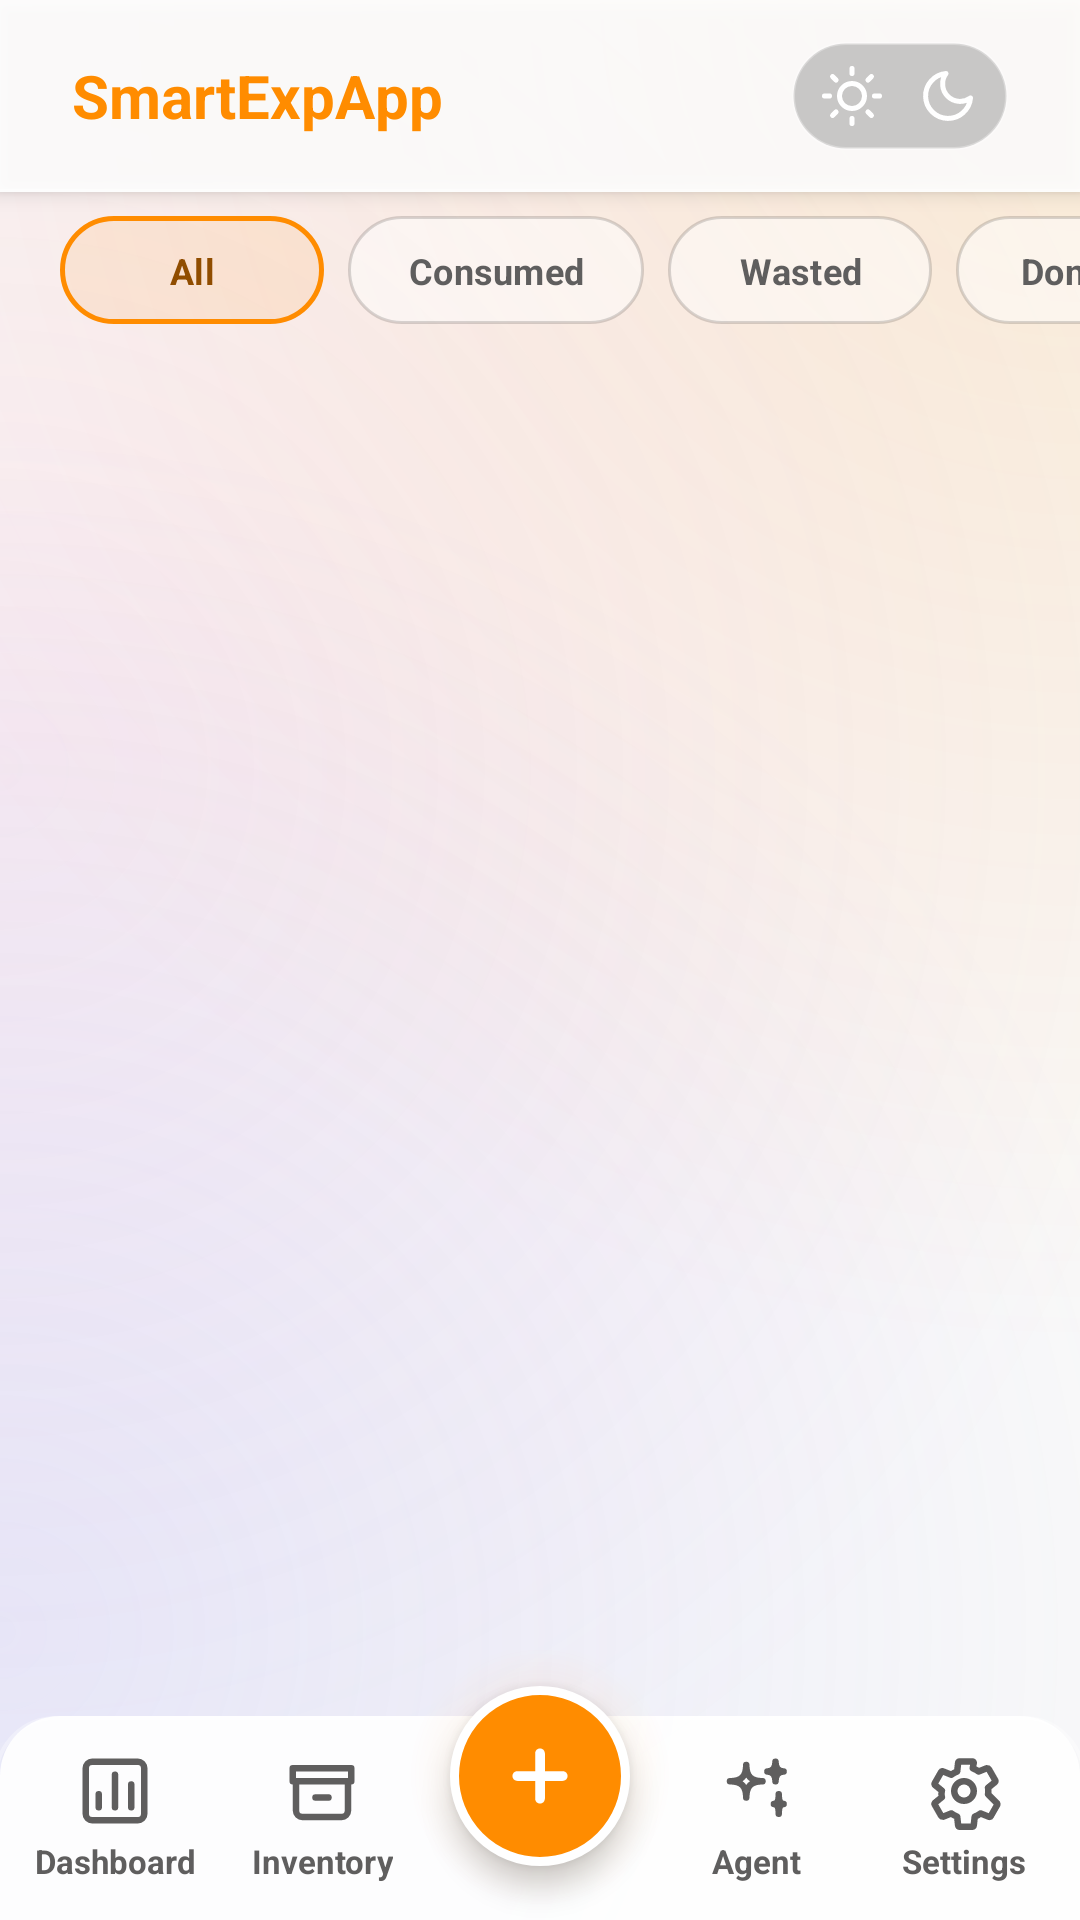

Write the Android layout XML for this screen, with the resource values it uses.
<!-- AndroidManifest.xml: application theme Theme.SmartExpApp -->
<!-- res/layout/activity_product_history.xml -->
<?xml version="1.0" encoding="utf-8"?>
<LinearLayout xmlns:android="http://schemas.android.com/apk/res/android"
    xmlns:app="http://schemas.android.com/apk/res-auto"
    android:layout_width="match_parent"
    android:layout_height="match_parent"
    android:background="@drawable/bg_glass_screen"
    android:orientation="vertical">

    <include layout="@layout/include_top_bar" />

    
    <HorizontalScrollView
        android:layout_width="match_parent"
        android:layout_height="wrap_content"
        android:layout_marginTop="8dp"
        android:scrollbars="none">

        <LinearLayout
            android:id="@+id/filterRow"
            android:layout_width="wrap_content"
            android:layout_height="wrap_content"
            android:orientation="horizontal"
            android:paddingStart="20dp"
            android:paddingEnd="20dp"
            android:gravity="center_vertical">

            <com.google.android.material.button.MaterialButton
                android:id="@+id/filterAll"
                android:layout_width="wrap_content"
                android:layout_height="36dp"
                android:paddingHorizontal="20dp"
                android:text="@string/filter_all"
                android:textSize="12sp"
                android:textStyle="bold"
                android:textAllCaps="false"
                android:background="@drawable/bg_chip_active_all"
                app:backgroundTint="@null"
                android:textColor="@color/color_all_active_text"
                android:stateListAnimator="@null" />

            <com.google.android.material.button.MaterialButton
                android:id="@+id/filterConsumed"
                android:layout_width="wrap_content"
                android:layout_height="36dp"
                android:layout_marginStart="8dp"
                android:paddingHorizontal="20dp"
                android:text="@string/filter_consumed"
                android:textSize="12sp"
                android:textStyle="bold"
                android:textAllCaps="false"
                android:background="@drawable/bg_chip_inactive"
                app:backgroundTint="@null"
                android:textColor="@color/smart_secondary"
                android:stateListAnimator="@null" />

            <com.google.android.material.button.MaterialButton
                android:id="@+id/filterWasted"
                android:layout_width="wrap_content"
                android:layout_height="36dp"
                android:layout_marginStart="8dp"
                android:paddingHorizontal="20dp"
                android:text="@string/filter_wasted"
                android:textSize="12sp"
                android:textStyle="bold"
                android:textAllCaps="false"
                android:background="@drawable/bg_chip_inactive"
                app:backgroundTint="@null"
                android:textColor="@color/smart_secondary"
                android:stateListAnimator="@null" />

            <com.google.android.material.button.MaterialButton
                android:id="@+id/filterDonated"
                android:layout_width="wrap_content"
                android:layout_height="36dp"
                android:layout_marginStart="8dp"
                android:paddingHorizontal="20dp"
                android:text="@string/filter_donated"
                android:textSize="12sp"
                android:textStyle="bold"
                android:textAllCaps="false"
                android:background="@drawable/bg_chip_inactive"
                app:backgroundTint="@null"
                android:textColor="@color/smart_secondary"
                android:stateListAnimator="@null" />
        </LinearLayout>
    </HorizontalScrollView>

    
    <TextView
        android:id="@+id/statsText"
        android:layout_width="match_parent"
        android:layout_height="wrap_content"
        android:paddingHorizontal="20dp"
        android:paddingVertical="10dp"
        android:textColor="@color/smart_secondary"
        android:textSize="14sp" />

    
    <ProgressBar
        android:id="@+id/loadingIndicator"
        android:layout_width="40dp"
        android:layout_height="40dp"
        android:layout_gravity="center"
        android:layout_marginTop="24dp"
        android:visibility="gone"
        android:indeterminateTint="@color/smart_primary" />

    
    <androidx.core.widget.NestedScrollView
        android:id="@+id/historyContentScroll"
        android:layout_width="match_parent"
        android:layout_height="0dp"
        android:layout_weight="1"
        android:fillViewport="true">

        <LinearLayout
            android:layout_width="match_parent"
            android:layout_height="wrap_content"
            android:orientation="vertical"
            android:paddingBottom="80dp"
            android:clipToPadding="false">

            
            <androidx.recyclerview.widget.RecyclerView
                android:id="@+id/productList"
                android:layout_width="match_parent"
                android:layout_height="wrap_content"
                android:paddingHorizontal="20dp"
                android:paddingBottom="16dp"
                android:clipToPadding="false"
                android:nestedScrollingEnabled="false" />

            
            <LinearLayout
                android:id="@+id/historyActionContainer"
                android:layout_width="match_parent"
                android:layout_height="wrap_content"
                android:orientation="vertical"
                android:layout_marginHorizontal="20dp"
                android:layout_marginBottom="24dp"
                android:padding="16dp"
                android:background="@drawable/bg_dialog_confirm"
                android:visibility="gone">

                <TextView
                    android:id="@+id/historyInfoText"
                    android:layout_width="match_parent"
                    android:layout_height="wrap_content"
                    android:text="@string/history_auto_delete_info"
                    android:textColor="@color/smart_secondary"
                    android:textSize="13sp"
                    android:gravity="center"
                    android:lineSpacingMultiplier="1.2" />

                <com.google.android.material.button.MaterialButton
                    android:id="@+id/btnClearAllHistory"
                    android:layout_width="match_parent"
                    android:layout_height="48dp"
                    android:layout_marginTop="12dp"
                    android:text="@string/clear_all_history"
                    android:textColor="@color/smart_on_primary"
                    android:textSize="14sp"
                    android:textStyle="bold"
                    android:textAllCaps="false"
                    app:backgroundTint="@color/smart_notification_red"
                    app:cornerRadius="12dp"
                    android:stateListAnimator="@null" />
            </LinearLayout>
        </LinearLayout>
    </androidx.core.widget.NestedScrollView>

    
    <LinearLayout
        android:id="@+id/emptyState"
        android:layout_width="match_parent"
        android:layout_height="0dp"
        android:layout_weight="1"
        android:gravity="center"
        android:orientation="vertical"
        android:visibility="gone"
        android:paddingHorizontal="40dp">

        <TextView
            android:layout_width="wrap_content"
            android:layout_height="wrap_content"
            android:text="@string/history_empty"
            android:textColor="@color/smart_on_surface"
            android:textSize="20sp"
            android:textStyle="bold" />

        <TextView
            android:layout_width="wrap_content"
            android:layout_height="wrap_content"
            android:layout_marginTop="8dp"
            android:text="@string/history_empty_desc"
            android:textColor="@color/smart_secondary"
            android:textSize="14sp"
            android:gravity="center" />
    </LinearLayout>

    <include layout="@layout/include_bottom_nav" />
</LinearLayout>
<!-- res/layout/include_top_bar.xml (included above) -->
<?xml version="1.0" encoding="utf-8"?>
<LinearLayout xmlns:android="http://schemas.android.com/apk/res/android"
    xmlns:app="http://schemas.android.com/apk/res-auto"
    android:id="@+id/topBar"
    android:layout_width="match_parent"
    android:layout_height="64dp"
    android:background="@drawable/bg_glass_header"
    android:elevation="4dp"
    android:gravity="center_vertical"
    android:orientation="horizontal"
    android:paddingStart="24dp"
    android:paddingEnd="24dp">

    <ImageButton
        android:id="@+id/topActionMenu"
        android:layout_width="48dp"
        android:layout_height="48dp"
        android:background="?attr/selectableItemBackgroundBorderless"
        android:contentDescription="@string/app_name"
        android:padding="10dp"
        android:scaleType="center"
        android:src="@drawable/ic_menu_three_lines"
        android:visibility="gone"
        android:layout_marginEnd="8dp"
        app:tint="@color/smart_primary_container" />

    <TextView
        android:id="@+id/topTitle"
        android:layout_width="0dp"
        android:layout_height="wrap_content"
        android:layout_weight="1"
        android:layout_marginStart="0dp"
        android:text="@string/app_name_chrome"
        android:textColor="@color/smart_primary_container"
        android:textSize="20sp"
        android:textStyle="bold" />

    
    <FrameLayout
        android:id="@+id/topActionArchive"
        android:layout_width="48dp"
        android:layout_height="48dp"
        android:layout_marginStart="8dp"
        android:layout_marginEnd="8dp"
        android:background="@drawable/bg_search_circle"
        android:clickable="true"
        android:focusable="true"
        android:foreground="?attr/selectableItemBackgroundBorderless"
        android:visibility="gone"
        android:contentDescription="@string/history_title">

        <ImageView
            android:layout_width="20dp"
            android:layout_height="20dp"
            android:layout_gravity="center"
            android:src="@drawable/ic_archive"
            android:contentDescription="@string/history_title" />
    </FrameLayout>

    
    <LinearLayout
        android:id="@+id/themeTogglePill"
        android:layout_width="72dp"
        android:layout_height="36dp"
        android:layout_marginEnd="0dp"
        android:background="@drawable/bg_theme_toggle_pill"
        android:gravity="center"
        android:orientation="horizontal"
        android:padding="2dp"
        android:clickable="true"
        android:focusable="true"
        android:contentDescription="@string/toggle_theme">

        
        <FrameLayout
            android:id="@+id/btnToggleLightMode"
            android:importantForAccessibility="no"
            android:layout_width="32dp"
            android:layout_height="32dp"
            android:clickable="true"
            android:focusable="true"
            android:foreground="?attr/selectableItemBackgroundBorderless">

            
            <View
                android:id="@+id/themeToggleSunBg"
                android:layout_width="match_parent"
                android:layout_height="match_parent"
                android:background="@drawable/bg_theme_active_circle"
                android:visibility="gone" />

            <ImageView
                android:id="@+id/themeToggleSunIcon"
                android:importantForAccessibility="no"
                android:layout_width="match_parent"
                android:layout_height="match_parent"
                android:layout_gravity="center"
                android:padding="6dp"
                android:src="@drawable/ic_theme_sun" />
        </FrameLayout>

        
        <FrameLayout
            android:id="@+id/btnToggleDarkMode"
            android:importantForAccessibility="no"
            android:layout_width="32dp"
            android:layout_height="32dp"
            android:clickable="true"
            android:focusable="true"
            android:foreground="?attr/selectableItemBackgroundBorderless">

            
            <View
                android:id="@+id/themeToggleMoonBg"
                android:layout_width="match_parent"
                android:layout_height="match_parent"
                android:background="@drawable/bg_theme_active_circle"
                android:visibility="gone" />

            <ImageView
                android:id="@+id/themeToggleMoonIcon"
                android:importantForAccessibility="no"
                android:layout_width="match_parent"
                android:layout_height="match_parent"
                android:layout_gravity="center"
                android:padding="6dp"
                android:src="@drawable/ic_theme_moon" />
        </FrameLayout>
    </LinearLayout>

</LinearLayout>
<!-- res/layout/include_bottom_nav.xml (included above) -->
<?xml version="1.0" encoding="utf-8"?>
<FrameLayout xmlns:android="http://schemas.android.com/apk/res/android"
    xmlns:app="http://schemas.android.com/apk/res-auto"
    android:id="@+id/bottomNavigation"
    android:layout_width="match_parent"
    android:layout_height="90dp"
    android:background="@android:color/transparent"
    android:clipChildren="false"
    android:clipToPadding="false">




    
    <LinearLayout
        android:layout_width="match_parent"
        android:layout_height="68dp"
        android:layout_gravity="bottom"
        android:background="@drawable/bg_bottom_nav_bar"
        android:gravity="center"
        android:orientation="horizontal"
        android:clipChildren="false"
        android:clipToPadding="false"
        android:paddingStart="4dp"
        android:paddingEnd="4dp">

        <LinearLayout
            android:id="@+id/nav_stats"
            style="@style/SmartExpAppBottomNavItem">

            <ImageView
                style="@style/SmartExpAppBottomNavIcon"
                android:src="@drawable/ic_nav_stats"
                android:contentDescription="@string/nav_stats_label"
                app:tint="@color/bottom_nav_item" />

            <TextView
                style="@style/SmartExpAppBottomNavLabel"
                android:text="@string/nav_stats_label" />
        </LinearLayout>

        <LinearLayout
            android:id="@+id/nav_inventory"
            style="@style/SmartExpAppBottomNavItem">

            <ImageView
                style="@style/SmartExpAppBottomNavIcon"
                android:src="@drawable/ic_nav_inventory"
                android:contentDescription="@string/nav_inventory_label"
                app:tint="@color/bottom_nav_item" />

            <TextView
                style="@style/SmartExpAppBottomNavLabel"
                android:text="@string/nav_inventory_label" />
        </LinearLayout>

        
        <View
            android:layout_width="0dp"
            android:layout_height="match_parent"
            android:layout_weight="1.2"
            android:visibility="invisible" />

        <LinearLayout
            android:id="@+id/nav_recipes"
            style="@style/SmartExpAppBottomNavItem">

            <ImageView
                style="@style/SmartExpAppBottomNavIcon"
                android:src="@drawable/ic_nav_agent"
                android:contentDescription="@string/nav_agent_label"
                app:tint="@color/bottom_nav_item" />

            <TextView
                style="@style/SmartExpAppBottomNavLabel"
                android:text="@string/nav_agent_label" />
        </LinearLayout>

        <LinearLayout
            android:id="@+id/nav_settings"
            style="@style/SmartExpAppBottomNavItem">

            <ImageView
                style="@style/SmartExpAppBottomNavIcon"
                android:src="@drawable/ic_nav_settings_gear"
                android:contentDescription="@string/nav_settings_label"
                app:tint="@color/bottom_nav_item" />

            <TextView
                style="@style/SmartExpAppBottomNavLabel"
                android:text="@string/nav_settings_label" />
        </LinearLayout>
    </LinearLayout>

    
    <View
        android:layout_width="100dp"
        android:layout_height="100dp"
        android:layout_gravity="bottom|center_horizontal"
        android:layout_marginBottom="-2dp"
        android:background="@drawable/bg_orange_glow_shadow"
        android:alpha="0.95"
        android:clickable="false"
        android:focusable="false" />

    
    <FrameLayout
        android:id="@+id/nav_add"
        android:layout_width="60dp"
        android:layout_height="60dp"
        android:layout_gravity="bottom|center_horizontal"
        android:layout_marginBottom="18dp"
        android:background="@drawable/bg_bottom_nav_add"
        android:clickable="true"
        android:focusable="true"
        android:foreground="?attr/selectableItemBackgroundBorderless"
        android:elevation="6dp">

        <ImageView
            android:layout_width="26dp"
            android:layout_height="26dp"
            android:layout_gravity="center"
            android:src="@drawable/ic_plus"
            android:contentDescription="@string/add_product"
            app:tint="@color/bottom_nav_add_icon" />
    </FrameLayout>
</FrameLayout>
<!-- resources referenced by this layout -->
<resources>
  <color name="bottom_nav_add_icon">#FFFFFF</color>
  <color name="color_all_active_text">#904D00</color>
  <color name="smart_notification_red">#EF4444</color>
  <color name="smart_on_primary">#FFFFFF</color>
  <color name="smart_on_surface">#1A1C1C</color>
  <color name="smart_primary">#904D00</color>
  <color name="smart_primary_container">#FF8C00</color>
  <color name="smart_secondary">#5F5E5E</color>
  <!-- drawable bg_bottom_nav_add (drawable) -->
  <?xml version="1.0" encoding="utf-8"?>
  <shape xmlns:android="http://schemas.android.com/apk/res/android" android:shape="oval">
      <solid android:color="@color/smart_primary_container" />
      <stroke
          android:width="3dp"
          android:color="@color/bottom_nav_add_border" />
  </shape>
  <!-- drawable bg_search_circle (drawable) -->
  <?xml version="1.0" encoding="utf-8"?>
  <shape xmlns:android="http://schemas.android.com/apk/res/android" android:shape="oval">
      <solid android:color="@color/smart_glass_surface" />
      <stroke
          android:width="1dp"
          android:color="@color/smart_glass_stroke" />
  </shape>
  <!-- drawable bg_theme_active_circle (drawable) -->
  <?xml version="1.0" encoding="utf-8"?>
  <shape xmlns:android="http://schemas.android.com/apk/res/android" android:shape="oval">
      <solid android:color="@color/smart_primary_container" />
  </shape>
  <!-- drawable bg_theme_toggle_pill (drawable) -->
  <?xml version="1.0" encoding="utf-8"?>
  <shape xmlns:android="http://schemas.android.com/apk/res/android">
      <solid android:color="#33000000" />
      <stroke
          android:width="1dp"
          android:color="@color/smart_glass_stroke" />
      <corners android:radius="20dp" />
  </shape>
  <string name="add_product">Add Product</string>
  <string name="app_name">SmartExpApp</string>
  <string name="app_name_chrome">SmartExpApp</string>
  <string name="clear_all_history">Clear All History</string>
  <string name="filter_all">All</string>
  <string name="filter_consumed">Consumed</string>
  <string name="filter_donated">Donated</string>
  <string name="filter_wasted">Wasted</string>
  <string name="history_auto_delete_info">All items in the history will be automatically removed after 7 days.</string>
  <string name="history_empty">No history yet</string>
  <string name="history_empty_desc">Products you delete or mark as consumed, wasted, or donated will appear here.</string>
  <string name="history_title">History</string>
  <string name="nav_agent_label">Agent</string>
  <string name="nav_inventory_label">Inventory</string>
  <string name="nav_settings_label">Settings</string>
  <string name="nav_stats_label">Dashboard</string>
  <string name="toggle_theme">Toggle Light/Dark Theme</string>
  <style name="SmartExpAppBottomNavIcon">
          <item name="android:layout_width">26dp</item>
          <item name="android:layout_height">26dp</item>
          <item name="android:duplicateParentState">true</item>
      </style>
  <style name="Theme.SmartExpApp" parent="Base.Theme.SmartExpApp" />
  <color name="bottom_nav_add_border">#FFFFFF</color>
  <color name="smart_glass_surface_strong">#E6FFFFFF</color>
  <color name="smart_glass_stroke">#4DFFFFFF</color>
  <color name="bg_all_active_soft">#1AFF8C00</color>
  <color name="smart_glass_input_bg">#80FFFFFF</color>
  <color name="smart_glass_input_stroke">#26000000</color>
  <color name="smart_background">#F9F9F9</color>
  <color name="smart_glass_wash_start">#26FF8C00</color>
  <color name="smart_glass_glow_mid_left">#1AF472B6</color>
  <color name="smart_glass_wash_end">#26818CF8</color>
  <color name="smart_glass_surface">#99FFFFFF</color>
  <color name="smart_surface">#FFFFFF</color>
  <color name="smart_tertiary">#85CFFF</color>
  <color name="smart_on_tertiary">#001E2E</color>
  <color name="smart_tertiary_container">#004C6C</color>
  <color name="smart_error">#BA1A1A</color>
</resources>
